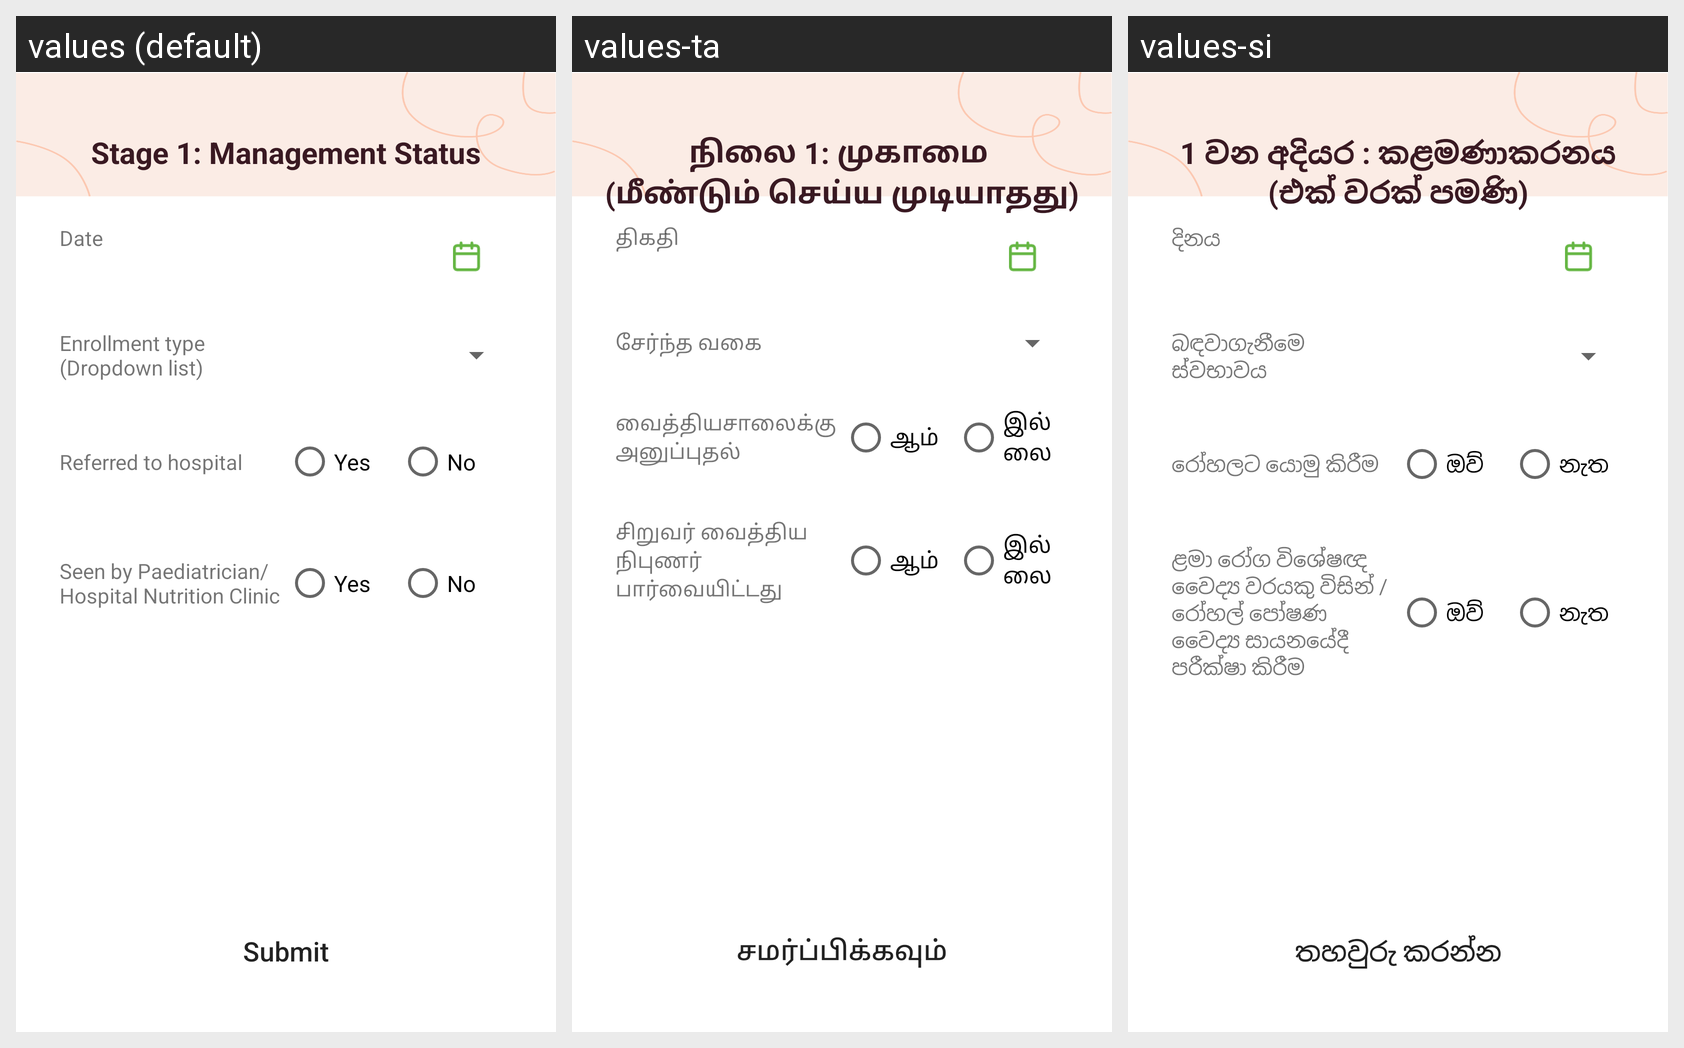

Strings drawn on this Android screen and how each of the app's shown locales translates them:
Android screen res/layout/activity_overweight_management.xml rendered under 3 locales, left to right: values (default), values-ta, values-si. Device: Nexus 5 (rendered at 1080×1920; each locale shown at half size, 540×960, under a caption strip naming it); theme AppTheme.
Strings drawn on this screen, with the default value and each locale's value (text and hints the layout hard-codes, and strings that could not be matched under every locale, appear in the picture but are not listed):

over_mana_date
  values: Date
  values-ta: திகதி
  values-si: දිනය

over_mana_enrol_type
  values: Enrollment type (Dropdown list)
  values-ta: சேர்ந்த வகை
  values-si: බඳවාගැනීමෙ ස්වභාවය

over_mana_hospital
  values: Referred to hospital
  values-ta: வைத்தியசாலைக்கு அனுப்புதல்
  values-si: රෝහලට යොමු කිරීම

yes
  values: Yes
  values-ta: ஆம்
  values-si: ඔව්

no
  values: No
  values-ta: இல்லை
  values-si: නැත

over_mana_seen
  values: Seen by Paediatrician/Hospital Nutrition Clinic
  values-ta: சிறுவர் வைத்திய நிபுணர் பார்வையிட்டது
  values-si: ළමා රෝග විශේෂඥ වෛද්‍ය වරයකු විසින් / රෝහල් පෝෂණ වෛද්‍ය සායනයේදී පරීක්ෂා කිරීම

submit
  values: Submit
  values-ta: சமர்ப்பிக்கவும்
  values-si: තහවුරු කරන්න

over_mana_title
  values: Stage 1: Management Status
  values-ta: நிலை 1: முகாமை 
      (மீண்டும் செய்ய முடியாதது)
  values-si: 1 වන අදියර : කළමණාකරනය (එක් වරක් පමණි)
